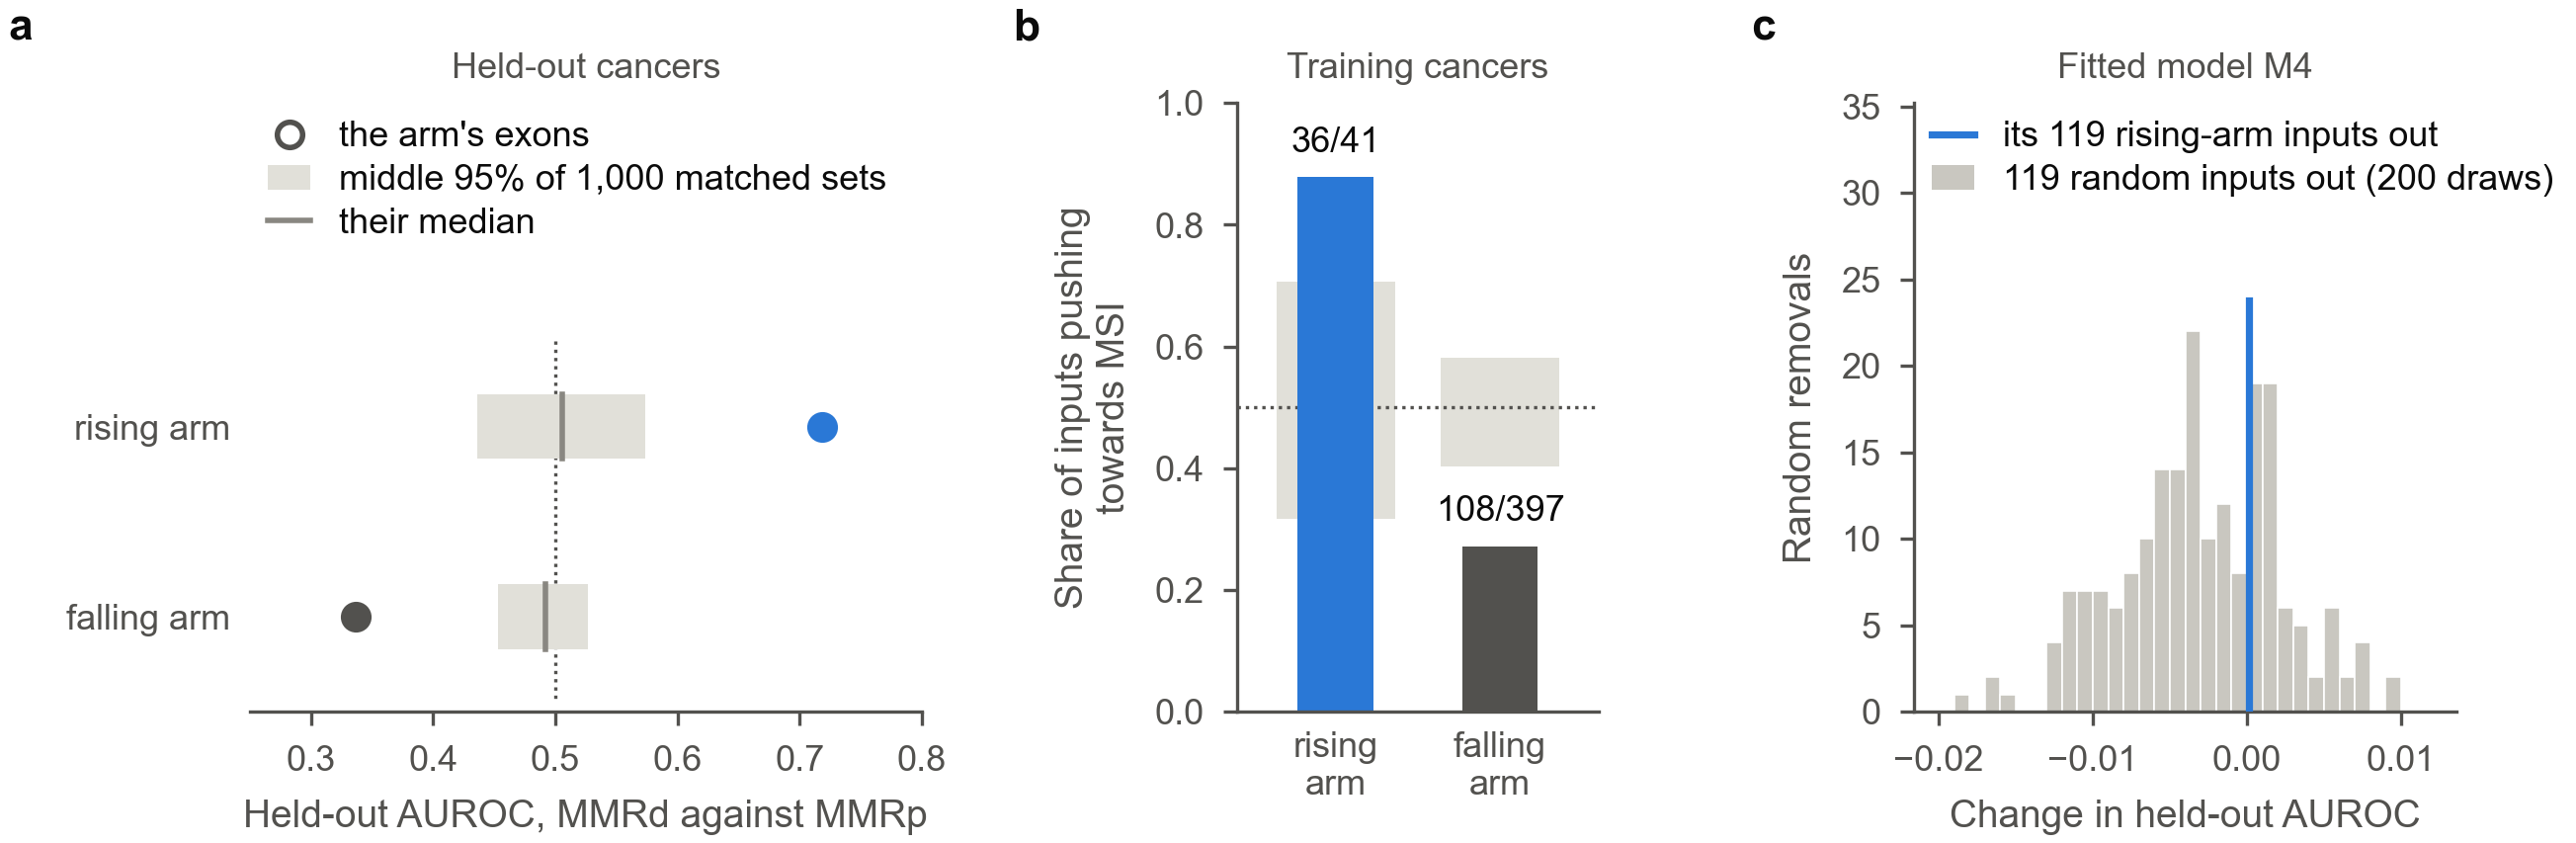

Source data for this figure (header and first rows):
panel, arm, class_auroc, matched_median, matched_2.5, matched_97.5, test, estimate, p, q, q_family, verdict, positive, units, share, null_2.5, null_97.5, null_sd, bin_left, bin_width, draws, auroc_full, auroc_without, change
a, R_up, 0.7188, 0.5058, 0.4361, 0.5734, RP1, 0.2129, 0.000999, 0.002248, BH within family RPS (9 tests; D-77), supported, , , , , , , , , , , , 
a, R_down, 0.337, 0.4918, 0.4536, 0.5269, RPC1, -0.1548, 0.0009995, 0.002665, BH within family RPC (8 tests; D-77), supported, , , , , , , , , , , , 
a, reference line, 0.5, , , , , , , , , , , , , , , , , , , , , 
b, R_up, , , , , RPD1a, 0.378, 0.000999, 0.001199, BH within family RPD (6 tests; D-77), supported, 36.0, 41.0, 0.878, 0.3171, 0.7073, 0.09633, , , , , , 
b, R_down, , , , , RPD1b, -0.228, 0.000999, 0.001199, BH within family RPD (6 tests; D-77), supported, 108.0, 397.0, 0.272, 0.403, 0.5819, 0.04485, , , , , , 
b, reference line, , , , , , , , , , , , , 0.5, , , , , , , , , 
c, random non-R_up inputs, , , , , , , , , , , , , , , , , -0.019, 0.001, 1.0, , , 
c, random non-R_up inputs, , , , , , , , , , , , , , , , , -0.017, 0.001, 2.0, , , 
c, random non-R_up inputs, , , , , , , , , , , , , , , , , -0.016, 0.001, 1.0, , , 
c, random non-R_up inputs, , , , , , , , , , , , , , , , , -0.013, 0.001, 4.0, , , 
c, random non-R_up inputs, , , , , , , , , , , , , , , , , -0.012, 0.001, 7.0, , , 
c, random non-R_up inputs, , , , , , , , , , , , , , , , , -0.011, 0.001, 7.0, , , 
c, random non-R_up inputs, , , , , , , , , , , , , , , , , -0.01, 0.001, 7.0, , , 
c, random non-R_up inputs, , , , , , , , , , , , , , , , , -0.009, 0.001, 6.0, , , 
c, random non-R_up inputs, , , , , , , , , , , , , , , , , -0.008, 0.001, 8.0, , , 
c, random non-R_up inputs, , , , , , , , , , , , , , , , , -0.007, 0.001, 10.0, , , 
c, random non-R_up inputs, , , , , , , , , , , , , , , , , -0.006, 0.001, 14.0, , , 
c, random non-R_up inputs, , , , , , , , , , , , , , , , , -0.005, 0.001, 14.0, , , 
c, random non-R_up inputs, , , , , , , , , , , , , , , , , -0.004, 0.001, 22.0, , , 
c, random non-R_up inputs, , , , , , , , , , , , , , , , , -0.003, 0.001, 10.0, , , 
c, random non-R_up inputs, , , , , , , , , , , , , , , , , -0.002, 0.001, 12.0, , , 
c, random non-R_up inputs, , , , , , , , , , , , , , , , , -0.001, 0.001, 8.0, , , 
c, random non-R_up inputs, , , , , , , , , , , , , , , , , 0.0, 0.001, 19.0, , , 
c, random non-R_up inputs, , , , , , , , , , , , , , , , , 0.001, 0.001, 19.0, , , 
c, random non-R_up inputs, , , , , , , , , , , , , , , , , 0.002, 0.001, 6.0, , , 
c, random non-R_up inputs, , , , , , , , , , , , , , , , , 0.003, 0.001, 5.0, , , 
c, random non-R_up inputs, , , , , , , , , , , , , , , , , 0.004, 0.001, 2.0, , , 
c, random non-R_up inputs, , , , , , , , , , , , , , , , , 0.005, 0.001, 6.0, , , 
c, random non-R_up inputs, , , , , , , , , , , , , , , , , 0.006, 0.001, 2.0, , , 
c, random non-R_up inputs, , , , , , , , , , , , , , , , , 0.007, 0.001, 4.0, , , 
c, random non-R_up inputs, , , , , , , , , , , , , , , , , 0.009, 0.001, 2.0, , , 
c, R_up inputs removed, , , , , , , , , , , , , , , , , , , , 0.9001, 0.9002, 0.0001022
